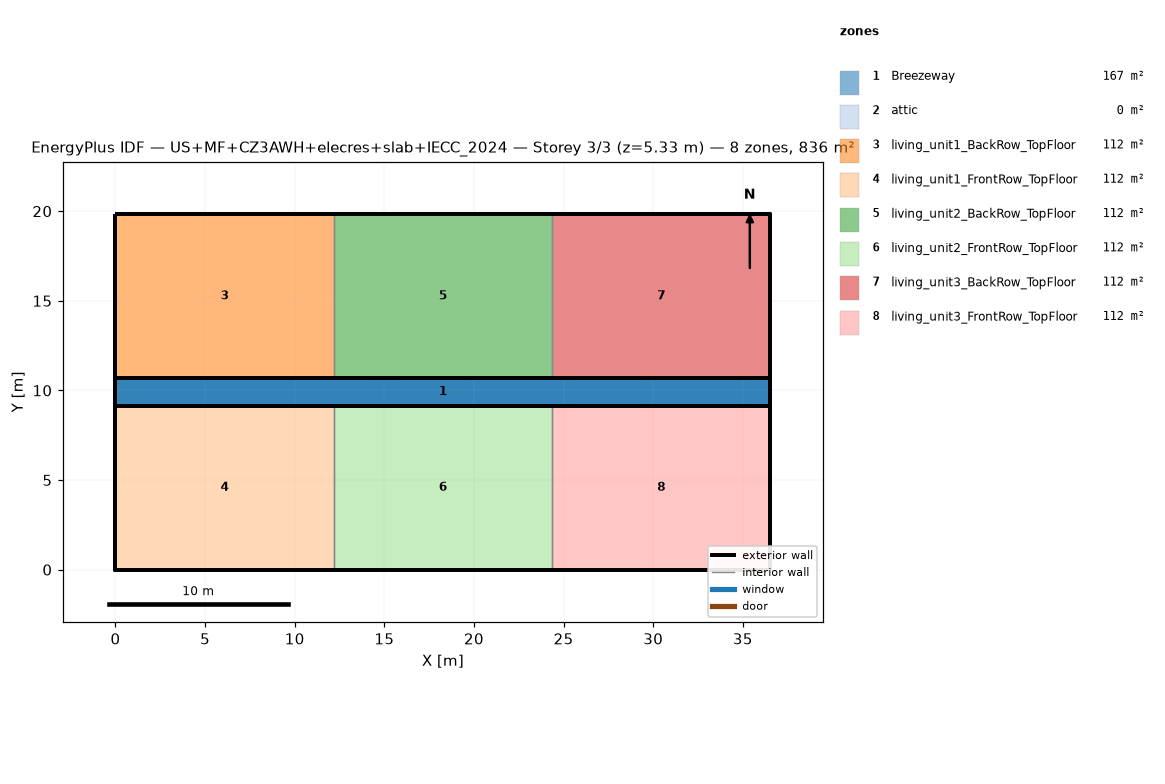
=== STOREY PLAN SPEC (per zone: floor XY polygon, exterior-wall plan segments, windows/doors) ===
zone 1: Breezeway  (167.0 m²)
  floor: (36.54, 9.16) (0.00, 9.16) (0.00, 10.68) (36.54, 10.68)
  floor: (36.54, 9.16) (0.00, 9.16) (0.00, 10.68) (36.54, 10.68)
  floor: (36.54, 9.16) (0.00, 9.16) (0.00, 10.68) (36.54, 10.68)
zone 2: attic  (0.0 m²)
  exterior wall: (36.54, 0.00) – (36.54, 19.84) – (36.54, 9.92)  [29.8 m]
  exterior wall: (0.00, 19.84) – (0.00, 0.00) – (0.00, 9.92)  [29.8 m]
zone 3: living_unit1_BackRow_TopFloor  (111.5 m²)
  floor: (12.18, 10.68) (0.00, 10.68) (0.00, 19.84) (12.18, 19.84)
  exterior wall: (12.18, 19.84) – (0.00, 19.84)  [12.2 m]
  exterior wall: (0.00, 19.84) – (0.00, 10.68)  [9.2 m]
  exterior wall: (0.00, 10.68) – (12.18, 10.68)  [12.2 m]
  interior walls: 1
zone 4: living_unit1_FrontRow_TopFloor  (111.5 m²)
  floor: (12.18, 0.00) (0.00, 0.00) (0.00, 9.16) (12.18, 9.16)
  exterior wall: (0.00, 0.00) – (12.18, 0.00)  [12.2 m]
  exterior wall: (0.00, 9.16) – (0.00, 0.00)  [9.2 m]
  exterior wall: (12.18, 9.16) – (0.00, 9.16)  [12.2 m]
  interior walls: 1
zone 5: living_unit2_BackRow_TopFloor  (111.5 m²)
  floor: (24.36, 10.68) (12.18, 10.68) (12.18, 19.84) (24.36, 19.84)
  exterior wall: (12.18, 10.68) – (24.36, 10.68)  [12.2 m]
  exterior wall: (24.36, 19.84) – (12.18, 19.84)  [12.2 m]
  interior walls: 2
zone 6: living_unit2_FrontRow_TopFloor  (111.5 m²)
  floor: (24.36, 0.00) (12.18, 0.00) (12.18, 9.16) (24.36, 9.16)
  exterior wall: (12.18, 0.00) – (24.36, 0.00)  [12.2 m]
  exterior wall: (24.36, 9.16) – (12.18, 9.16)  [12.2 m]
  interior walls: 2
zone 7: living_unit3_BackRow_TopFloor  (111.5 m²)
  floor: (36.54, 10.68) (24.36, 10.68) (24.36, 19.84) (36.54, 19.84)
  exterior wall: (36.54, 10.68) – (36.54, 19.84)  [9.2 m]
  exterior wall: (36.54, 19.84) – (24.36, 19.84)  [12.2 m]
  exterior wall: (24.36, 10.68) – (36.54, 10.68)  [12.2 m]
  interior walls: 1
zone 8: living_unit3_FrontRow_TopFloor  (111.5 m²)
  floor: (36.54, 0.00) (24.36, 0.00) (24.36, 9.16) (36.54, 9.16)
  exterior wall: (24.36, 0.00) – (36.54, 0.00)  [12.2 m]
  exterior wall: (36.54, 0.00) – (36.54, 9.16)  [9.2 m]
  exterior wall: (36.54, 9.16) – (24.36, 9.16)  [12.2 m]
  interior walls: 1

=== DERIVED (storey summary) ===
Building: US+MF+CZ3AWH+elecres+slab+IECC_2024
Storey: 3 of 3  (floor level z = 5.33 m)
Storey gross floor area: 836.2 m²
Zones on this storey: 8
  - Breezeway: floor 167.0 m²
  - attic: floor 0.0 m²; exterior wall 59.5 m (81.9 m²); WWR 0.0%
  - living_unit1_BackRow_TopFloor: floor 111.5 m²; exterior wall 33.5 m (86.9 m²); WWR 0.0%
  - living_unit1_FrontRow_TopFloor: floor 111.5 m²; exterior wall 33.5 m (86.9 m²); WWR 0.0%
  - living_unit2_BackRow_TopFloor: floor 111.5 m²; exterior wall 24.4 m (63.1 m²); WWR 0.0%
  - living_unit2_FrontRow_TopFloor: floor 111.5 m²; exterior wall 24.4 m (63.1 m²); WWR 0.0%
  - living_unit3_BackRow_TopFloor: floor 111.5 m²; exterior wall 33.5 m (86.9 m²); WWR 0.0%
  - living_unit3_FrontRow_TopFloor: floor 111.5 m²; exterior wall 33.5 m (86.9 m²); WWR 0.0%
Zone adjacency (shared interzone walls):
  - living_unit1_BackRow_TopFloor ↔ living_unit2_BackRow_TopFloor
  - living_unit1_FrontRow_TopFloor ↔ living_unit2_FrontRow_TopFloor
  - living_unit2_BackRow_TopFloor ↔ living_unit3_BackRow_TopFloor
  - living_unit2_FrontRow_TopFloor ↔ living_unit3_FrontRow_TopFloor